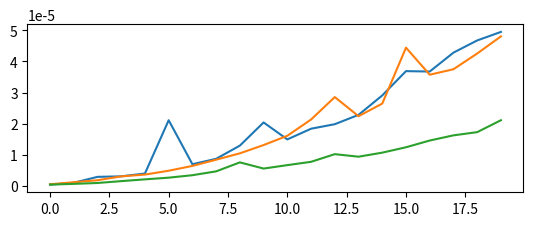
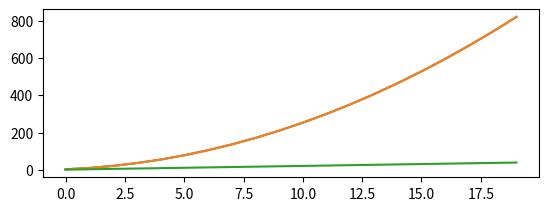
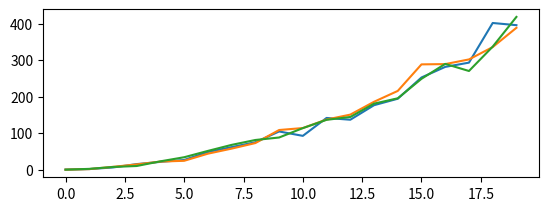

The script that saved these images, in order:
import time

import matplotlib.pyplot as plt
import numpy as np
from random import randint,random,choice



def bubble(array):
    b = array
    sr = 0
    st = time.time()
    l = len(b)
    it = 0
    for i in range(l):
        it += 1
        for j in range(0, l-i-1):
            it += 1
            if b[j] > b[j + 1]:
                b[j], b[j + 1]= b[j + 1], b[j]
                sr += 1
    t = time.time() - st
    print('{:0.9f}'.format(t))

    print(it)
    return t,it,sr




def bubble_plus(array):
    r = len(array)
    st = time.time()
    it = 0
    sr = 0
    while r > 0 :
        it += 1

        for i in range(1 , r):
            it += 1
            if array[i] < array[i - 1]:

                array[i], array[i - 1] = array[i - 1], array[i]

                sr += 1
        r -=1
    t = time.time() - st
    print('{:0.9f}'.format(t))



    return t,it,sr


def shaker(array):
    left = 0
    right = len(array) - 1
    st = time.time()
    it = 0
    sr = 0
    while left <= right:
        it += 1
        for i in range(left, right, +1):
            it += 1
            if array[i] > array[i + 1]:
                array[i], array[i + 1] = array[i + 1], array[i]
                sr += 1
        right -= 1

        for i in range(right, left, -1):
            it += 1
            if array[i - 1] > array[i]:
                array[i], array[i - 1] = array[i - 1], array[i]
                sr += 1
        left += 1
    t = time.time() - st
    print('{:0.9f}'.format(t))

    print(it)
    return t,it,sr

def vibor(array):
    st = time.time()
    it = 0
    sr = 0
    for i in range(0, len(array) - 1):
        min = i
        it += 1
        for j in range(i + 1, len(array)):
            it += 1
            if array[j] < array[min]:
                sr += 1
                min = j

        array[i], array[min] = array[min], array[i]
    t = time.time() - st
    print('{:0.9f}'.format(t))
    print(it)
    return t,it,sr

def vstavka(array):
    st = time.time()
    it = 0
    sr = 0
    for i in range(1, len(array)):
        temp = array[i]
        j = i - 1
        while (j >= 0 and temp < array[j]):
            sr += 1
            array[j + 1] = array[j]
            j = j - 1
        array[j + 1] = temp
        it += 1
    t = time.time() - st
    print('{:0.9f}'.format(t))
    print(it)
    return t,it,sr

def shell_sort(array) :
    st = time.time()
    it = 0
    step = len(array) // 2
    sr = 0
    while step > 0:
        sr += 1
        for i in range(step, len(array) ):
            j = i
            delta = j - step
            while delta >= 0 and array[delta] > array[j]:

                array[delta], array[j] = array[j], array[delta]
                j = delta
                delta = j - step
                it += 1
                sr += 2
        step //= 2

    t = time.time() - st
    print('{:0.9f}'.format(t))
    return t,it,sr

def quicksort(array):
    st = time.time()
    it = 0

    sr = 0

    if len(array) <= 1:
        sr += 1
        t = time.time() - st
        return t,it,sr
    else:
        q = choice(array)
        s_array = []
        m_array = []
        e_array = []
        for n in array:
            it += 1
            if n < q:
                sr += 1
                s_array.append(n)
            elif n > q:
                sr += 1
                m_array.append(n)
            else:
                sr += 1
                e_array.append(n)
        return quicksort(s_array) + quicksort(e_array) + quicksort(m_array)


Allfunk = []


def starter(a, b, funk):  # a,b - раницы диапазона случайных чисел, funk() - функция сортировки
    Sred = []
    sred1 = []
    for j in range(2, 42, 2):
        for i in range(10):
            Array = [randint(a, b) for i in range(j)]
            time, n, l = funk(Array)
            if i == 0:
                sred1.append(time)
                sred1.append(n)
                sred1.append(l)
            else:
                sred1[0] = (sred1[0] + time) / 2
                sred1[1] = (sred1[1] + n) / 2
                sred1[2] = (sred1[2] + l) / 2
        Sred.append(sred1)
        sred1 = []
    return Sred


def vizualize(Allfunk):
    plt.figure(1)  # Первое окно
    plt.subplot(211)  # Расположение графика
    for i in range(len(Allfunk)):
        plt.plot([Allfunk[i][j][0] for j in range(20)])

    plt.figure(2)
    plt.subplot(211)  # Расположение графика
    for i in range(len(Allfunk)):
        plt.plot([Allfunk[i][j][1] for j in range(20)])

    plt.figure(3)
    plt.subplot(211)  # Расположение графика
    for i in range(len(Allfunk)):
        plt.plot([Allfunk[i][j][2] for j in range(20)])

    plt.show()


#########################
funk = lambda Array: bubble(Array)
Allfunk.append(starter(-100, 100, funk))
funk = lambda Array: bubble_plus(Array)
Allfunk.append(starter(-100, 100, funk))
funk = lambda Array: vstavka(Array)
Allfunk.append(starter(-100, 100, funk))
####################

print(Allfunk)
vizualize(Allfunk)


